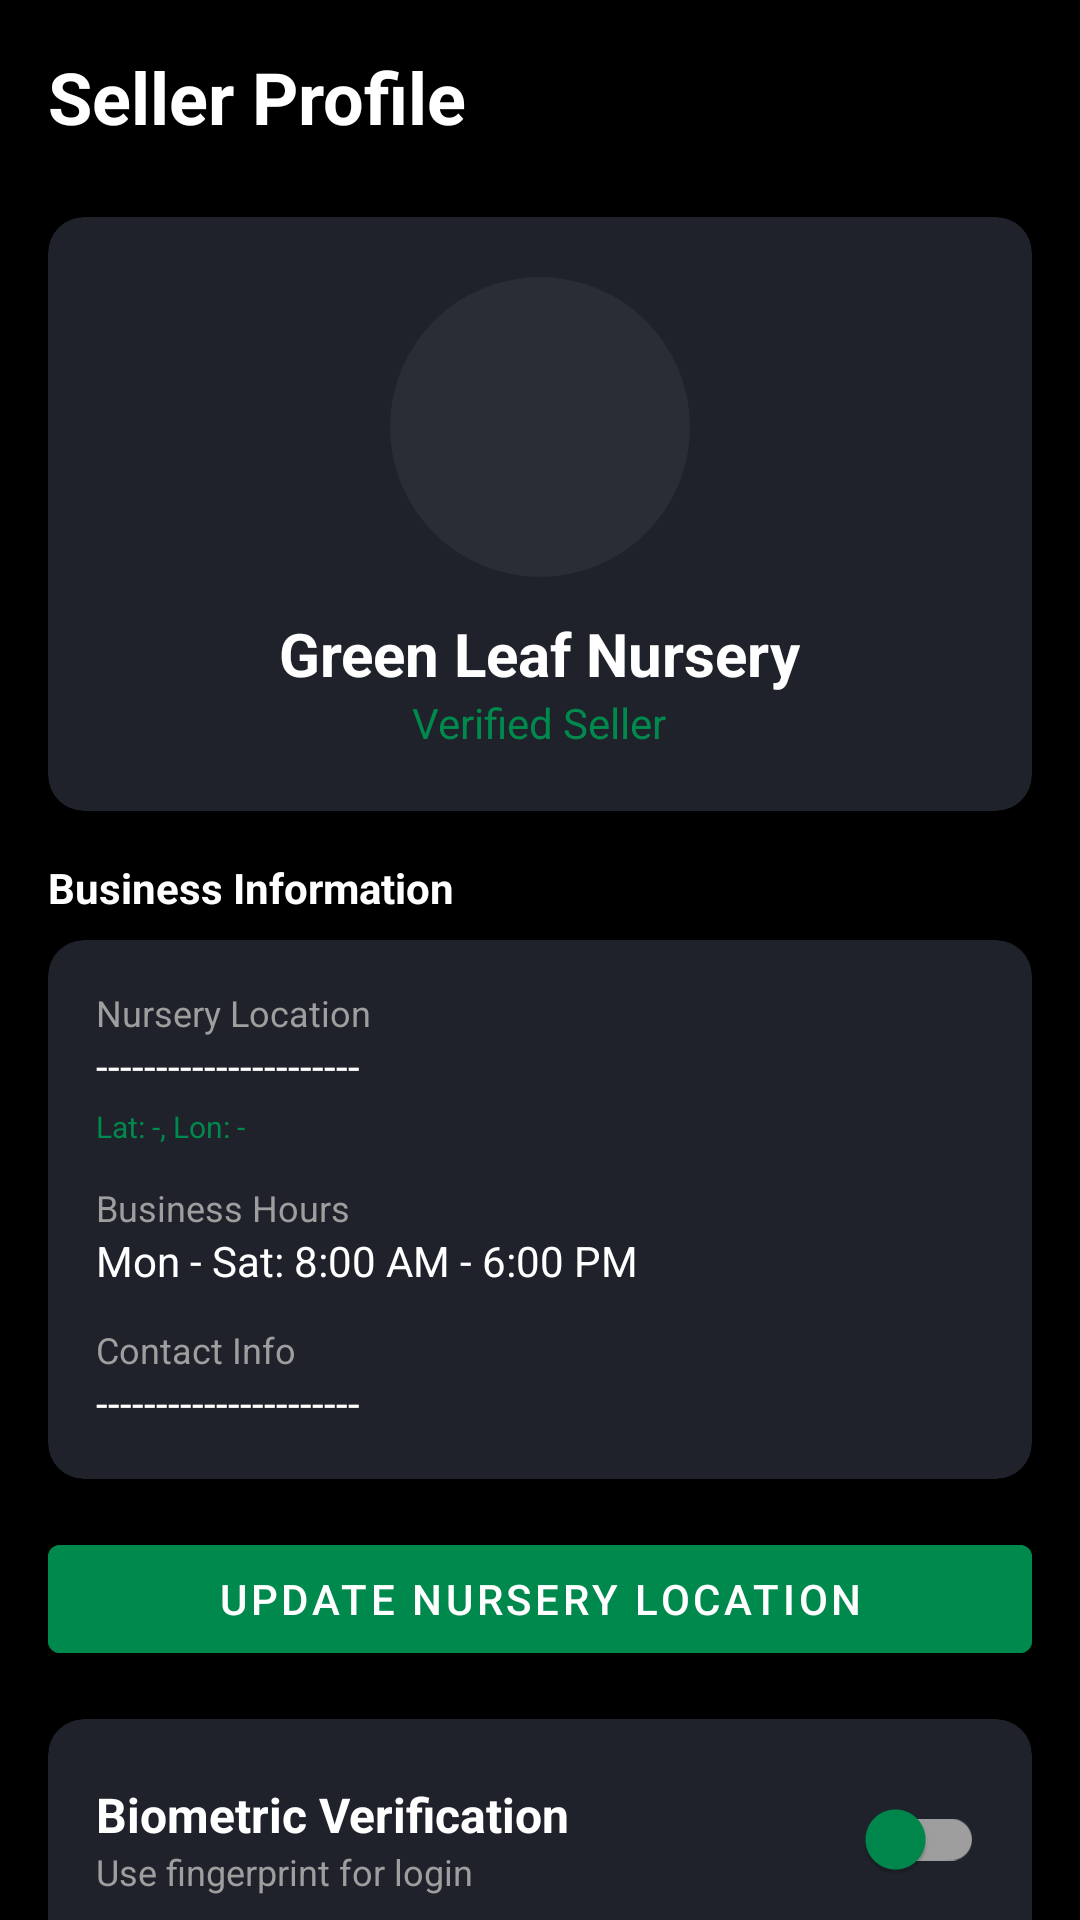

Here is an Android app screen rendered from its layout file. Give the layout XML and the strings, colors and styles it references.
<!-- AndroidManifest.xml: application theme Theme.Verdant -->
<!-- res/layout/fragment_seller_profile.xml -->
<?xml version="1.0" encoding="utf-8"?>
<androidx.core.widget.NestedScrollView xmlns:android="http://schemas.android.com/apk/res/android"
    xmlns:app="http://schemas.android.com/apk/res-auto"
    android:layout_width="match_parent"
    android:layout_height="match_parent"
    android:background="@color/black_background">

    <LinearLayout
        android:layout_width="match_parent"
        android:layout_height="wrap_content"
        android:orientation="vertical"
        android:padding="16dp">

        <TextView
            android:layout_width="wrap_content"
            android:layout_height="wrap_content"
            android:text="Seller Profile"
            android:textSize="24sp"
            android:textStyle="bold"
            android:textColor="@color/white"
            android:layout_marginBottom="24dp"/>

        
        <androidx.cardview.widget.CardView
            android:layout_width="match_parent"
            android:layout_height="wrap_content"
            android:layout_marginBottom="16dp"
            app:cardCornerRadius="12dp"
            app:cardElevation="0dp"
            app:cardBackgroundColor="@color/input_field_bg">
            <LinearLayout
                android:layout_width="match_parent"
                android:layout_height="wrap_content"
                android:orientation="vertical"
                android:padding="20dp"
                android:gravity="center">
                <ImageView
                    android:id="@+id/ivSellerProfile"
                    android:layout_width="100dp"
                    android:layout_height="100dp"
                    android:src="@drawable/person_icon"
                    android:padding="10dp"
                    android:scaleType="centerCrop"
                    android:background="@drawable/bg_icon_circle" />
                <TextView
                    android:id="@+id/tvBusinessName"
                    android:layout_width="wrap_content"
                    android:layout_height="wrap_content"
                    android:text="Green Leaf Nursery"
                    android:textSize="20sp"
                    android:textStyle="bold"
                    android:textColor="@color/white"
                    android:layout_marginTop="12dp" />

                <TextView
                    android:id="@+id/verifiedStatus"
                    android:layout_width="wrap_content"
                    android:layout_height="wrap_content"
                    android:text="Verified Seller"
                    android:textColor="@color/app_green" />
            </LinearLayout>
        </androidx.cardview.widget.CardView>

        
        <TextView
            android:layout_width="wrap_content"
            android:layout_height="wrap_content"
            android:text="Business Information"
            android:textStyle="bold"
            android:textColor="@color/white"
            android:layout_marginBottom="8dp" />

        <androidx.cardview.widget.CardView
            android:layout_width="match_parent"
            android:layout_height="wrap_content"
            android:layout_marginBottom="16dp"
            app:cardCornerRadius="12dp"
            app:cardElevation="0dp"
            app:cardBackgroundColor="@color/input_field_bg">
            <LinearLayout
                android:layout_width="match_parent"
                android:layout_height="wrap_content"
                android:orientation="vertical"
                android:padding="16dp">

                <TextView
                    android:layout_width="wrap_content"
                    android:layout_height="wrap_content"
                    android:text="Nursery Location"
                    android:textColor="@color/grey_text"
                    android:textSize="12sp" />

                <TextView
                    android:id="@+id/tvLocation"
                    android:layout_width="wrap_content"
                    android:layout_height="wrap_content"
                    android:layout_marginBottom="4dp"
                    android:text="----------------------"
                    android:textColor="@color/white" />

                <TextView
                    android:id="@+id/tvCoordinates"
                    android:layout_width="wrap_content"
                    android:layout_height="wrap_content"
                    android:layout_marginBottom="12dp"
                    android:text="Lat: -, Lon: -"
                    android:textSize="10sp"
                    android:textColor="@color/app_green" />

                <TextView
                    android:layout_width="wrap_content"
                    android:layout_height="wrap_content"
                    android:text="Business Hours"
                    android:textColor="@color/grey_text"
                    android:textSize="12sp" />
                <TextView
                    android:id="@+id/tvHours"
                    android:layout_width="wrap_content"
                    android:layout_height="wrap_content"
                    android:textColor="@color/white"
                    android:text="Mon - Sat: 8:00 AM - 6:00 PM"
                    android:layout_marginBottom="12dp" />

                <TextView
                    android:layout_width="wrap_content"
                    android:layout_height="wrap_content"
                    android:text="Contact Info"
                    android:textColor="@color/grey_text"
                    android:textSize="12sp" />

                <TextView
                    android:id="@+id/tvContact"
                    android:layout_width="wrap_content"
                    android:layout_height="wrap_content"
                    android:text="----------------------"
                    android:textColor="@color/white" />
            </LinearLayout>
        </androidx.cardview.widget.CardView>

        <com.google.android.material.button.MaterialButton
            android:id="@+id/btnUpdateLocation"
            android:layout_width="match_parent"
            android:layout_height="wrap_content"
            android:text="Update Nursery Location"
            android:textColor="@color/white"
            android:backgroundTint="@color/app_green"
            android:layout_marginBottom="16dp"
            app:icon="@drawable/ic_location"
            app:iconGravity="textStart"/>

        
        <androidx.cardview.widget.CardView
            android:layout_width="match_parent"
            android:layout_height="wrap_content"
            android:layout_marginBottom="16dp"
            app:cardCornerRadius="12dp"
            app:cardElevation="0dp"
            app:cardBackgroundColor="@color/input_field_bg">
            <LinearLayout
                android:layout_width="match_parent"
                android:layout_height="wrap_content"
                android:orientation="horizontal"
                android:padding="16dp"
                android:gravity="center_vertical">
                <LinearLayout
                    android:layout_width="0dp"
                    android:layout_height="wrap_content"
                    android:layout_weight="1"
                    android:orientation="vertical">
                    <TextView
                        android:layout_width="wrap_content"
                        android:layout_height="wrap_content"
                        android:text="Biometric Verification"
                        android:textColor="@color/white"
                        android:textSize="16sp"
                        android:textStyle="bold" />
                    <TextView
                        android:layout_width="wrap_content"
                        android:layout_height="wrap_content"
                        android:text="Use fingerprint for login"
                        android:textColor="@color/grey_text"
                        android:textSize="12sp" />
                </LinearLayout>
                <com.google.android.material.switchmaterial.SwitchMaterial
                    android:id="@+id/swBiometric"
                    android:layout_width="wrap_content"
                    android:layout_height="wrap_content"
                    app:thumbTint="@color/app_green"
                    app:trackTint="@color/grey_text"/>
            </LinearLayout>
        </androidx.cardview.widget.CardView>

        
        <TextView
            android:layout_width="wrap_content"
            android:layout_height="wrap_content"
            android:text="Bank Details"
            android:textStyle="bold"
            android:textColor="@color/white"
            android:layout_marginBottom="8dp" />

        <androidx.cardview.widget.CardView
            android:layout_width="match_parent"
            android:layout_height="wrap_content"
            android:layout_marginBottom="16dp"
            app:cardCornerRadius="12dp"
            app:cardElevation="0dp"
            app:cardBackgroundColor="@color/input_field_bg">
            <LinearLayout
                android:layout_width="match_parent"
                android:layout_height="wrap_content"
                android:orientation="vertical"
                android:padding="16dp">
                <TextView
                    android:layout_width="wrap_content"
                    android:layout_height="wrap_content"
                    android:text="Account Holder"
                    android:textColor="@color/grey_text"
                    android:textSize="12sp" />

                <TextView
                    android:id="@+id/tvAccountHolder"
                    android:layout_width="wrap_content"
                    android:layout_height="wrap_content"
                    android:layout_marginBottom="8dp"
                    android:text="----------------------"
                    android:textColor="@color/white" />
                <TextView
                    android:layout_width="wrap_content"
                    android:layout_height="wrap_content"
                    android:text="Account Number"
                    android:textColor="@color/grey_text"
                    android:textSize="12sp" />

                <TextView
                    android:id="@+id/tvAccountNumber"
                    android:layout_width="wrap_content"
                    android:layout_height="wrap_content"
                    android:text="----------------------"
                    android:textColor="@color/white" />
            </LinearLayout>
        </androidx.cardview.widget.CardView>

        <com.google.android.material.button.MaterialButton
            android:id="@+id/btnUpdateBankDetails"
            android:layout_width="match_parent"
            android:layout_height="wrap_content"
            android:text="Update Bank Details"
            android:textColor="@color/app_green"
            style="@style/Widget.MaterialComponents.Button.OutlinedButton"
            app:strokeColor="@color/app_green"
            android:layout_marginBottom="24dp"/>

        <com.google.android.material.button.MaterialButton
            android:id="@+id/btnLogout"
            android:layout_width="match_parent"
            android:layout_height="wrap_content"
            android:text="Logout"
            android:textColor="#FF5252"
            style="@style/Widget.MaterialComponents.Button.OutlinedButton"
            app:strokeColor="#FF5252" />

    </LinearLayout>
</androidx.core.widget.NestedScrollView>
<!-- resources referenced by this layout -->
<resources>
  <color name="app_green">#00894D</color>
  <color name="black_background">#000000</color>
  <color name="grey_text">#9E9E9E</color>
  <color name="input_field_bg">#1F222A</color>
  <color name="white">#FFFFFFFF</color>
  <!-- drawable bg_icon_circle (drawable) -->
  <?xml version="1.0" encoding="utf-8"?>
  <shape xmlns:android="http://schemas.android.com/apk/res/android"
      android:shape="oval">
      
      <solid android:color="#2A2D35" />
  </shape>
  <style name="Theme.Verdant" parent="Theme.MaterialComponents.DayNight.NoActionBar">
          
          <item name="colorPrimary">@color/purple_200</item>
          <item name="colorPrimaryVariant">@color/purple_700</item>
          <item name="colorOnPrimary">@color/black</item>
          
          <item name="colorSecondary">@color/teal_200</item>
          <item name="colorSecondaryVariant">@color/teal_200</item>
          <item name="colorOnSecondary">@color/black</item>
          
          <item name="android:statusBarColor">#00000000</item>
          <item name="android:windowLightStatusBar" tools:targetApi="m">false</item>
          
          <item name="android:windowFullscreen">true</item>
      </style>
  <color name="purple_200">#FFBB86FC</color>
  <color name="purple_700">#FF3700B3</color>
  <color name="black">#FF000000</color>
  <color name="teal_200">#FF03DAC5</color>
</resources>
